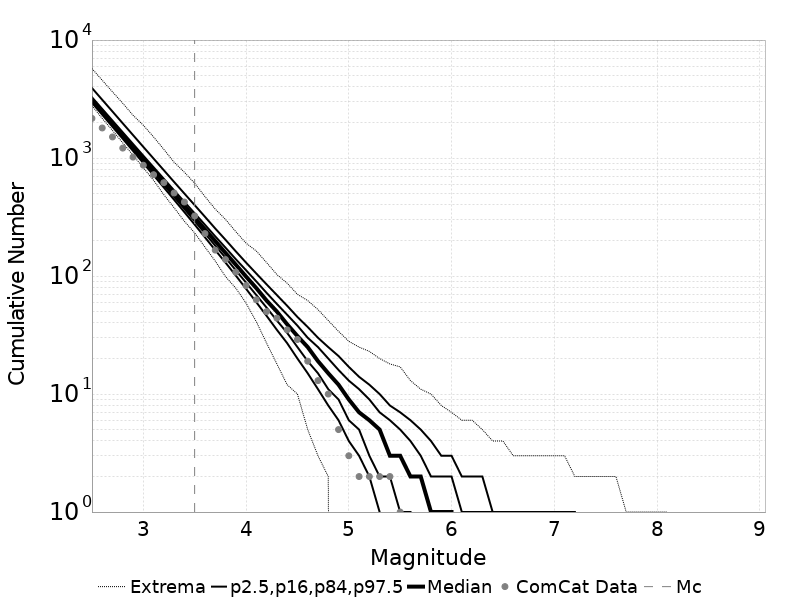

The data file committed next to this chart (first rows):
Magnitude, ComCat Data, Simulation Mean, Simulation Median, Simulation Mode, Simulation Minimum, Simulation Maximum, 2.5 %-ile, 16 %-ile, 84 %-ile, 97.5 %-ile
2.5, 2167, 3177, 3119, 3080, 2781, 5737, 2943, 3023, 3277, 3925
2.6, 1799, 2524, 2479, 2441, 2167, 4565, 2330, 2398, 2607, 3119
2.7, 1510, 2004, 1970, 1942, 1714, 3639, 1842, 1901, 2075, 2480
2.8, 1215, 1592, 1565, 1550, 1345, 2912, 1456, 1506, 1652, 1969
2.9, 1019, 1265, 1244, 1240, 1057, 2304, 1149, 1193, 1316, 1565
3.0, 870.0, 1004, 989.0, 979.0, 828.0, 1897, 907.0, 945.0, 1048, 1244
3.1, 723.0, 797.8, 786.0, 783.0, 648.0, 1510, 715.0, 748.0, 836.0, 990.0
3.2, 619.0, 633.7, 624.0, 620.0, 489.0, 1184, 563.0, 592.0, 667.0, 788.0
3.3, 506.0, 503.3, 496.0, 490.0, 379.0, 921.0, 443.0, 468.0, 532.0, 627.0
3.4, 424.0, 399.8, 394.0, 391.0, 291.0, 758.0, 348.0, 370.0, 425.0, 500.0
3.5, 323.0, 317.4, 313.0, 309.0, 232.0, 611.0, 273.0, 292.0, 340.0, 399.0
3.6, 229.0, 252.1, 249.0, 246.0, 176.0, 472.0, 213.0, 230.0, 272.0, 318.0
3.7, 166.0, 200.2, 198.0, 197.0, 134.0, 369.0, 166.0, 181.0, 217.0, 253.0
3.8, 138.0, 159, 157.0, 154.0, 99.0, 302.0, 130.0, 143.0, 174.0, 203.0
3.9, 108.0, 126.2, 125.0, 123.0, 79.0, 238.0, 101.0, 112.0, 139.0, 162.0
4.0, 83.0, 100.2, 99.0, 100.0, 59.0, 190.0, 78.0, 88.0, 112.0, 130.0
4.1, 63.0, 79.5, 79.0, 78.0, 41.0, 163.0, 60.0, 69.0, 90.0, 105.0
4.2, 50.0, 63.1, 62.0, 62.0, 27.0, 130.0, 46.0, 54.0, 72.0, 85.0
4.3, 44.0, 50.07, 50.0, 49.0, 18.0, 103.0, 35.0, 42.0, 58.0, 69.0
4.4, 35.0, 39.71, 39.0, 38.0, 12.0, 87.0, 27.0, 33.0, 47.0, 56.0
4.5, 29.0, 31.48, 31.0, 30.0, 10.0, 70.0, 20.0, 25.0, 38.0, 45.0
4.6, 19.0, 24.93, 25.0, 24.0, 5.0, 62.0, 15.0, 19.0, 30.0, 37.0
4.7, 13.0, 19.74, 19.0, 19.0, 3.0, 52.0, 11.0, 15.0, 25.0, 30.0
4.8, 10.0, 15.61, 15.0, 14.0, 2.0, 42.0, 8.0, 11.0, 20.0, 25.0
4.9, 5.0, 12.33, 12.0, 11.0, 0.0, 34.0, 6.0, 9.0, 16.0, 21.0
5.0, 3.0, 9.724, 9.0, 9.0, 0.0, 28.0, 4.0, 6.0, 13.0, 17.0
5.1, 2.0, 7.666, 7.0, 7.0, 0.0, 25.0, 3.0, 5.0, 11.0, 14.0
5.2, 2.0, 6.026, 6.0, 5.0, 0.0, 23.0, 2.0, 3.0, 9.0, 12.0
5.3, 2.0, 4.727, 5.0, 4.0, 0.0, 20.0, 1.0, 2.0, 7.0, 10.0
5.4, 2.0, 3.695, 3.0, 3.0, 0.0, 18.0, 0.0, 2.0, 6.0, 8.0
5.5, 1.0, 2.873, 3.0, 2.0, 0.0, 17.0, 0.0, 1.0, 5.0, 7.0
5.6, 0.0, 2.223, 2.0, 2.0, 0.0, 13.0, 0.0, 1.0, 4.0, 6.0
5.7, 0.0, 1.708, 2.0, 1.0, 0.0, 11.0, 0.0, 0.0, 3.0, 5.0
5.8, 0.0, 1.299, 1.0, 1.0, 0.0, 10.0, 0.0, 0.0, 2.0, 4.0
5.9, 0.0, 0.973, 1.0, 0.0, 0.0, 8.0, 0.0, 0.0, 2.0, 3.0
6.0, 0.0, 0.7367, 1.0, 0.0, 0.0, 7.0, 0.0, 0.0, 2.0, 3.0
6.1, 0.0, 0.5333, 0.0, 0.0, 0.0, 6.0, 0.0, 0.0, 1.0, 2.0
6.2, 0.0, 0.3461, 0.0, 0.0, 0.0, 6.0, 0.0, 0.0, 1.0, 2.0
6.3, 0.0, 0.262, 0.0, 0.0, 0.0, 5.0, 0.0, 0.0, 1.0, 2.0
6.4, 0.0, 0.195, 0.0, 0.0, 0.0, 4.0, 0.0, 0.0, 1.0, 1.0
6.5, 0.0, 0.1515, 0.0, 0.0, 0.0, 4.0, 0.0, 0.0, 0.0, 1.0
6.6, 0.0, 0.13, 0.0, 0.0, 0.0, 3.0, 0.0, 0.0, 0.0, 1.0
6.7, 0.0, 0.1076, 0.0, 0.0, 0.0, 3.0, 0.0, 0.0, 0.0, 1.0
6.8, 0.0, 0.08917, 0.0, 0.0, 0.0, 3.0, 0.0, 0.0, 0.0, 1.0
6.9, 0.0, 0.0707, 0.0, 0.0, 0.0, 3.0, 0.0, 0.0, 0.0, 1.0
7.0, 0.0, 0.05463, 0.0, 0.0, 0.0, 3.0, 0.0, 0.0, 0.0, 1.0
7.1, 0.0, 0.04509, 0.0, 0.0, 0.0, 3.0, 0.0, 0.0, 0.0, 1.0
7.2, 0.0, 0.03356, 0.0, 0.0, 0.0, 2.0, 0.0, 0.0, 0.0, 1.0
7.3, 0.0, 0.02307, 0.0, 0.0, 0.0, 2.0, 0.0, 0.0, 0.0, 0.0
7.4, 0.0, 0.02046, 0.0, 0.0, 0.0, 2.0, 0.0, 0.0, 0.0, 0.0
7.5, 0.0, 0.01575, 0.0, 0.0, 0.0, 2.0, 0.0, 0.0, 0.0, 0.0
7.6, 0.0, 0.0084, 0.0, 0.0, 0.0, 2.0, 0.0, 0.0, 0.0, 0.0
7.7, 0.0, 0.00255, 0.0, 0.0, 0.0, 1.0, 0.0, 0.0, 0.0, 0.0
7.8, 0.0, 0.00175, 0.0, 0.0, 0.0, 1.0, 0.0, 0.0, 0.0, 0.0
7.9, 0.0, 0.00112, 0.0, 0.0, 0.0, 1.0, 0.0, 0.0, 0.0, 0.0
8.0, 0.0, 3.3E-4, 0.0, 0.0, 0.0, 1.0, 0.0, 0.0, 0.0, 0.0
8.1, 0.0, 6.0E-5, 0.0, 0.0, 0.0, 1.0, 0.0, 0.0, 0.0, 0.0
8.2, 0.0, 0.0, 0.0, 0.0, 0.0, 0.0, 0.0, 0.0, 0.0, 0.0
8.3, 0.0, 0.0, 0.0, 0.0, 0.0, 0.0, 0.0, 0.0, 0.0, 0.0
8.4, 0.0, 0.0, 0.0, 0.0, 0.0, 0.0, 0.0, 0.0, 0.0, 0.0
... 6 more rows
